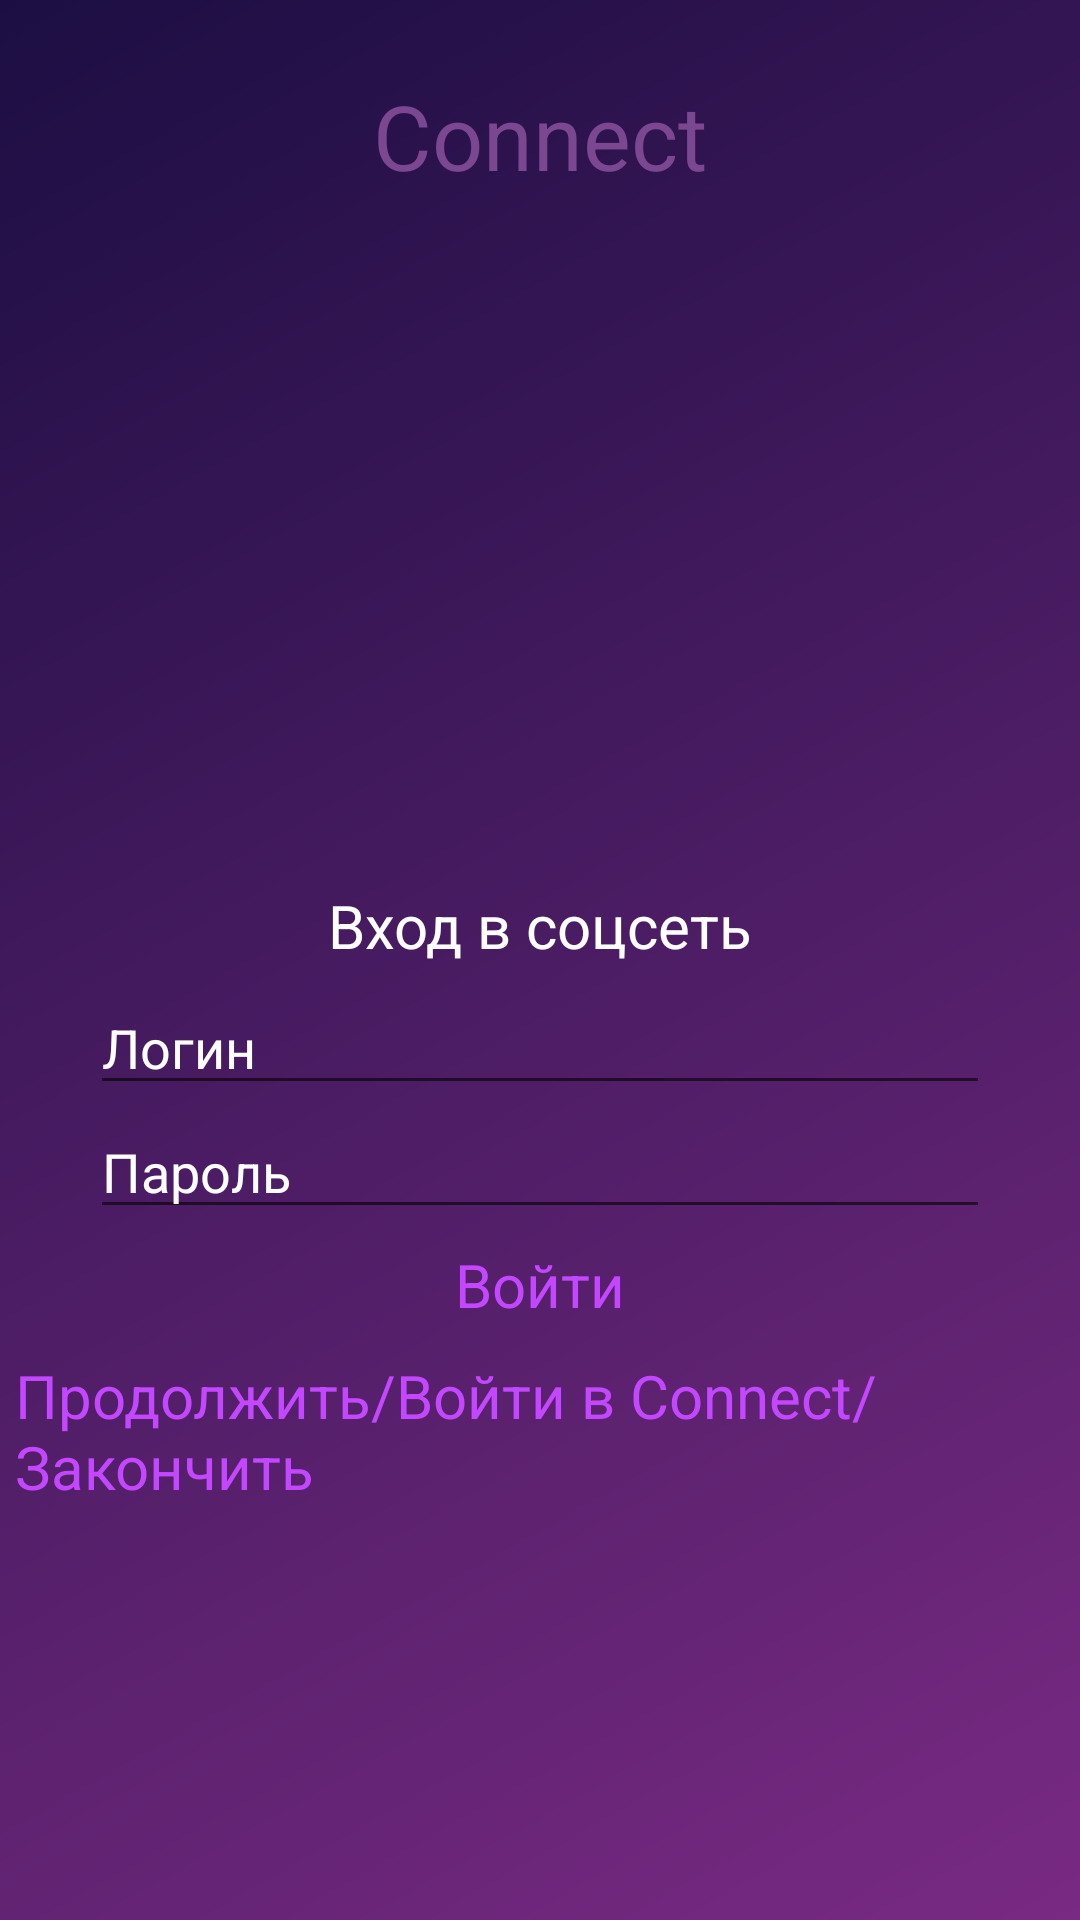

Produce the Android XML layout that renders to this screen, including the resource entries it uses.
<!-- AndroidManifest.xml: application theme Theme.ArchitectureofCONNECTAPP -->
<!-- res/layout/enternwpagetocontinue.xml -->
<?xml version="1.0" encoding="utf-8"?>
<RelativeLayout
    xmlns:android="http://schemas.android.com/apk/res/android"
    android:layout_width="match_parent"
    android:layout_height="match_parent"
    android:background="@drawable/backnewsfeed">
    <LinearLayout
        android:layout_width="wrap_content"
        android:layout_height="wrap_content"
        android:layout_margin="20dp"

        android:layout_centerHorizontal="true">
        <TextView
            android:layout_width="wrap_content"
            android:layout_height="wrap_content"
            android:layout_margin="5dp"
            android:textSize="30dp"
            android:textColor="@color/darkelementsnewsfeed"
            android:text="Connect">
        </TextView>
    </LinearLayout>
    <LinearLayout
        android:layout_marginTop="100dp"
        android:layout_width="match_parent"
        android:layout_height="80dp">
        <ViewFlipper
            android:id="@+id/VFnetworks"
            android:layout_width="match_parent"
            android:layout_height="wrap_content"
            android:background="@color/transparant">
        </ViewFlipper>

    </LinearLayout>
    <LinearLayout
        android:id="@+id/LLmainPanel"
        android:layout_width="wrap_content"
        android:layout_height="wrap_content"
        android:layout_centerVertical="true"
        android:layout_centerHorizontal="true"
        android:orientation="vertical"
        android:layout_gravity="center"
        android:outlineAmbientShadowColor="@color/buttonnewsfeed">
        <LinearLayout
            android:id="@+id/LLEnterinnetwork"
            android:layout_width="300dp"
            android:layout_height="wrap_content"
            android:orientation="vertical"
            android:gravity="center">
            <ImageView
                android:layout_width="50dp"
                android:layout_height="50dp"
                android:layout_margin="5dp"
                android:layout_weight="1"

                android:textSize="20dp"
                android:textColor="@color/white"
                android:text="Вход в соцсеть">
            </ImageView>
            <TextView
                android:layout_width="wrap_content"
                android:layout_height="wrap_content"
                android:layout_margin="5dp"
                android:layout_weight="1"
                android:gravity="left"
                android:textSize="20dp"
                android:textColor="@color/white"
                android:text="Вход в соцсеть">
            </TextView>
        </LinearLayout>
        <EditText
            android:id="@+id/ETloginofnw"
            android:layout_below="@+id/LLEnterorReg"
            android:layout_width="300dp"
            android:layout_height="wrap_content"
            android:hint="Логин"
            android:textColorHint="@color/white"
            android:singleLine="true">
        </EditText>
        <EditText
            android:layout_below="@+id/ETlogin"
            android:id="@+id/ETpasswordofnw"
            android:layout_width="300dp"
            android:layout_height="wrap_content"
            android:hint="Пароль"
            android:textColorHint="@color/white"
            android:inputType="textPassword"
            android:singleLine="true">
        </EditText>
    </LinearLayout>
    <LinearLayout
        android:id="@+id/LLbutEnterofnw"
        android:layout_below="@+id/LLmainPanel"
        android:layout_width="wrap_content"
        android:layout_centerHorizontal="true"
        android:layout_height="wrap_content">
        <TextView
            android:id="@+id/butEnterofnw"
            android:layout_width="wrap_content"
            android:layout_height="wrap_content"
            android:layout_margin="5dp"
            android:layout_weight="1"
            android:textSize="20dp"
            android:textColor="@color/buttonnewsfeed"
            android:text="Войти">
        </TextView>
    </LinearLayout>
    <LinearLayout
        android:id="@+id/LLbuttocontinue"
        android:layout_below="@+id/LLbutEnterofnw"
        android:layout_width="wrap_content"
        android:layout_centerHorizontal="true"
        android:layout_height="wrap_content">
        <TextView
            android:id="@+id/buttocontinue"
            android:layout_width="wrap_content"
            android:layout_height="wrap_content"
            android:layout_margin="5dp"
            android:layout_weight="1"
            android:textSize="20dp"
            android:textColor="@color/buttonnewsfeed"
            android:text="Продолжить/Войти в Connect/Закончить">
        </TextView>
    </LinearLayout>

</RelativeLayout>
<!-- resources referenced by this layout -->
<resources>
  <color name="buttonnewsfeed">#C347FF</color>
  <color name="darkelementsnewsfeed">#7B4791</color>
  <color name="transparant">#00000000</color>
  <color name="white">#FFFFFFFF</color>
  <!-- drawable backnewsfeed (drawable) -->
  <shape xmlns:android="http://schemas.android.com/apk/res/android"
      android:shape="rectangle">
      <gradient
          android:angle="135"
          android:endColor="#1C0E43"
          android:startColor="#792A83"
          android:type="linear" />
  </shape>
  <style name="Theme.ArchitectureofCONNECTAPP" parent="Theme.MaterialComponents.DayNight.DarkActionBar">
          
          <item name="colorPrimary">@color/purple_500</item>
          <item name="colorPrimaryVariant">@color/purple_700</item>
          <item name="colorOnPrimary">@color/white</item>
          
          <item name="colorSecondary">@color/teal_200</item>
          <item name="colorSecondaryVariant">@color/teal_700</item>
          <item name="colorOnSecondary">@color/black</item>
          
          <item name="android:statusBarColor" tools:targetApi="l">?attr/colorPrimaryVariant</item>
          
      </style>
  <color name="purple_500">#FF6200EE</color>
  <color name="purple_700">#FF3700B3</color>
  <color name="teal_200">#FF03DAC5</color>
  <color name="teal_700">#699797</color>
  <color name="black">#FF000000</color>
</resources>
